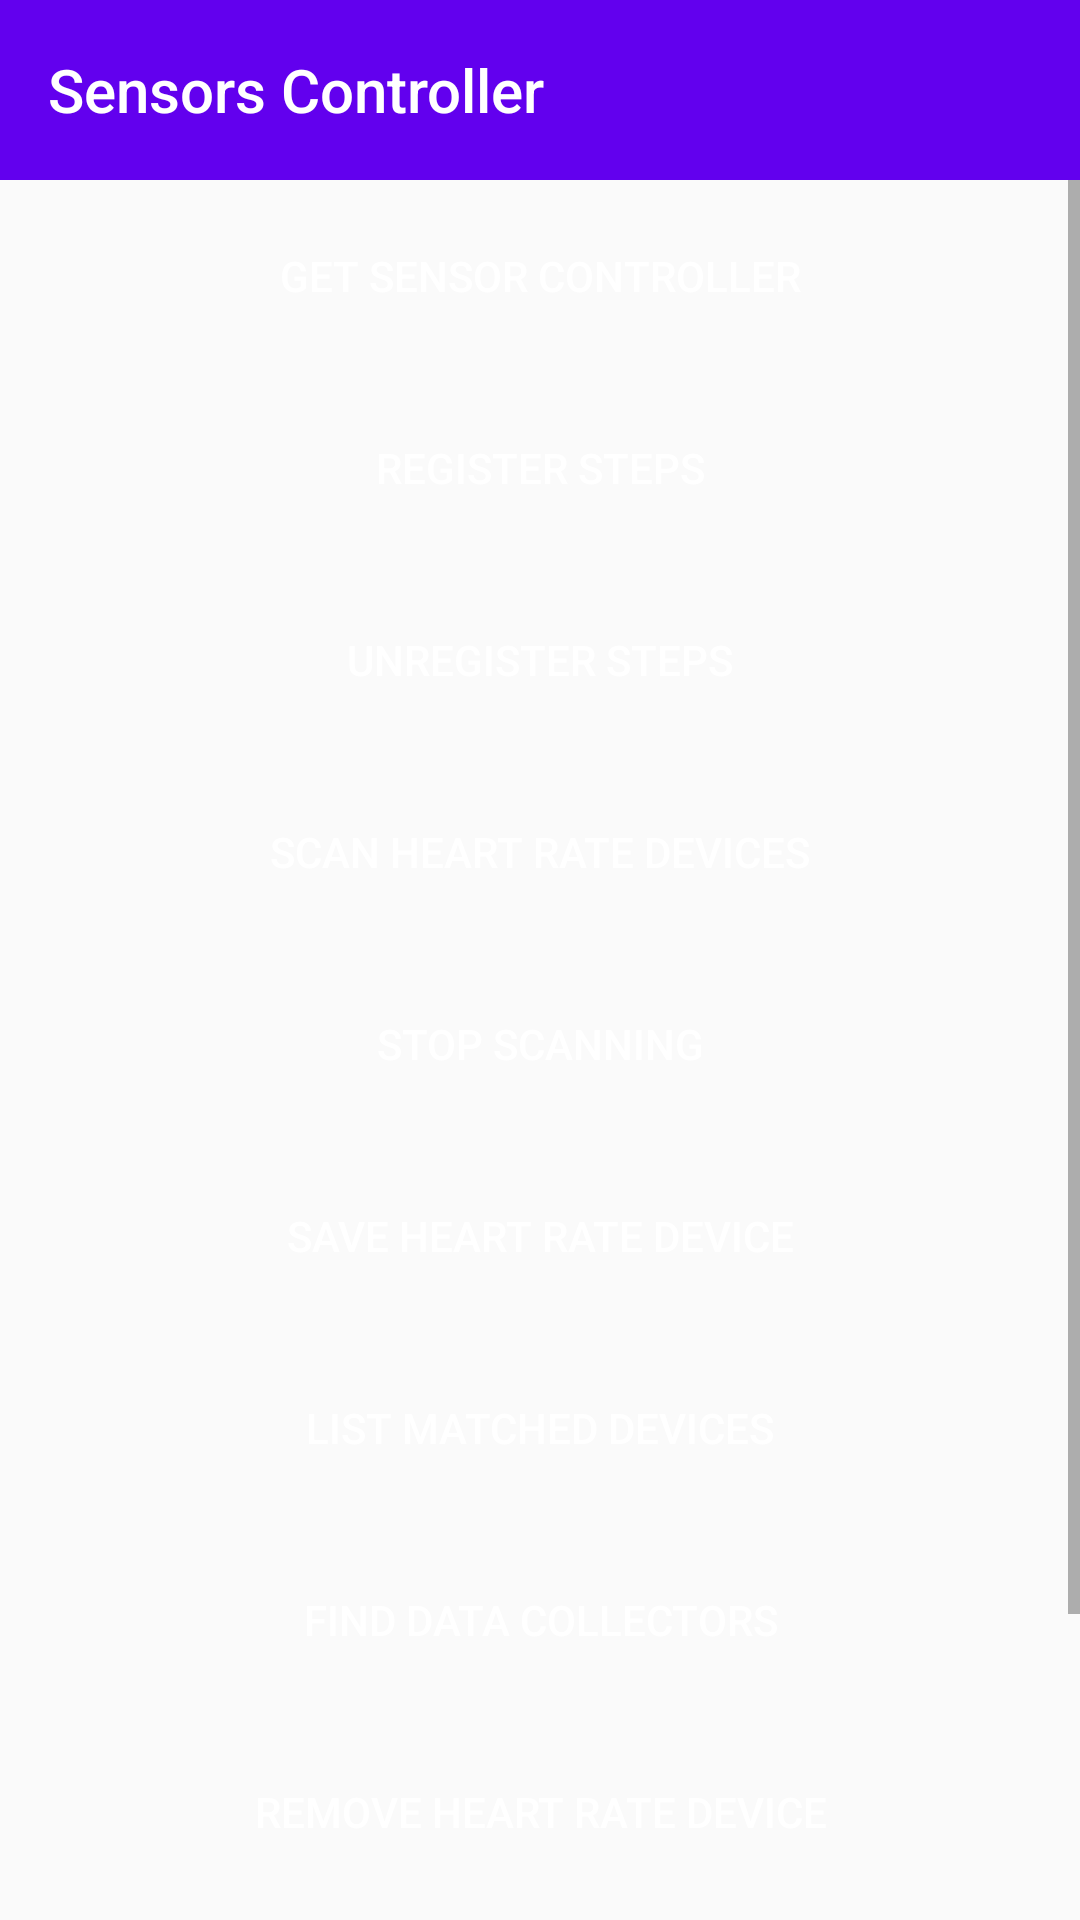

Write the Android layout XML for this screen, with the resource values it uses.
<!-- AndroidManifest.xml: activity theme AppTheme.NoActionBar -->
<!-- res/layout/activity_sensor_controller.xml -->
<?xml version="1.0" encoding="utf-8"?>
<androidx.constraintlayout.widget.ConstraintLayout
    xmlns:android="http://schemas.android.com/apk/res/android"
    xmlns:app="http://schemas.android.com/apk/res-auto"
    android:layout_width="match_parent"
    android:layout_height="match_parent"
    android:clickable="true"
    android:focusableInTouchMode="true" >

    <LinearLayout
        android:layout_width="match_parent"
        android:layout_height="match_parent"
        android:focusable="true"
        android:focusableInTouchMode="true"
        android:orientation="vertical">

        <androidx.appcompat.widget.Toolbar
            android:id="@+id/toolbar"
            android:layout_width="match_parent"
            android:layout_height="60dp"
            android:background="@color/colorPrimary"
            app:title="@string/sensors_controller"
            app:titleTextColor="@color/white"
            app:theme="@style/ToolbarTheme"/>

        <ScrollView
            android:layout_width="match_parent"
            android:layout_height="match_parent" >

            <LinearLayout
                android:layout_width="match_parent"
                android:layout_height="match_parent"
                android:paddingLeft="20dp"
                android:paddingRight="20dp"
                android:orientation="vertical"
                android:gravity="center">

                <androidx.appcompat.widget.AppCompatButton
                    android:id="@+id/getSensorController"
                    android:layout_width="match_parent"
                    android:layout_height="wrap_content"
                    android:layout_marginTop="8dp"
                    android:layout_marginBottom="8dp"
                    android:text="@string/get_sensor_controller"
                    android:textColor="@android:color/white"
                    android:gravity="center_vertical|center_horizontal"
                    style="?android:attr/borderlessButtonStyle"
                    android:background="@drawable/update_button_bg"/>

                <androidx.appcompat.widget.AppCompatButton
                    android:id="@+id/registerSteps"
                    android:layout_width="match_parent"
                    android:layout_height="wrap_content"
                    android:layout_marginTop="8dp"
                    android:layout_marginBottom="8dp"
                    android:text="@string/register_steps"
                    android:textColor="@android:color/white"
                    android:gravity="center_vertical|center_horizontal"
                    style="?android:attr/borderlessButtonStyle"
                    android:background="@drawable/update_button_bg"/>

                <androidx.appcompat.widget.AppCompatButton
                    android:id="@+id/unregisterSteps"
                    android:layout_width="match_parent"
                    android:layout_height="wrap_content"
                    android:layout_marginTop="8dp"
                    android:layout_marginBottom="8dp"
                    android:text="@string/unregister_steps"
                    android:textColor="@android:color/white"
                    android:gravity="center_vertical|center_horizontal"
                    style="?android:attr/borderlessButtonStyle"
                    android:background="@drawable/update_button_bg"/>

                <androidx.appcompat.widget.AppCompatButton
                    android:id="@+id/scanHeartRateDevices"
                    android:layout_width="match_parent"
                    android:layout_height="wrap_content"
                    android:layout_marginTop="8dp"
                    android:layout_marginBottom="8dp"
                    android:text="@string/scan_heart_rate_devices"
                    android:textColor="@android:color/white"
                    android:gravity="center_vertical|center_horizontal"
                    style="?android:attr/borderlessButtonStyle"
                    android:background="@drawable/update_button_bg"/>

                <androidx.appcompat.widget.AppCompatButton
                    android:id="@+id/stopScanning"
                    android:layout_width="match_parent"
                    android:layout_height="wrap_content"
                    android:layout_marginTop="8dp"
                    android:layout_marginBottom="8dp"
                    android:text="@string/stop_scanning"
                    android:textColor="@android:color/white"
                    android:gravity="center_vertical|center_horizontal"
                    style="?android:attr/borderlessButtonStyle"
                    android:background="@drawable/update_button_bg"/>

                <androidx.appcompat.widget.AppCompatButton
                    android:id="@+id/saveHeartRateDevice"
                    android:layout_width="match_parent"
                    android:layout_height="wrap_content"
                    android:layout_marginTop="8dp"
                    android:layout_marginBottom="8dp"
                    android:text="@string/save_heart_rate_device"
                    android:textColor="@android:color/white"
                    android:gravity="center_vertical|center_horizontal"
                    style="?android:attr/borderlessButtonStyle"
                    android:background="@drawable/update_button_bg"/>

                <androidx.appcompat.widget.AppCompatButton
                    android:id="@+id/listMatchedDevices"
                    android:layout_width="match_parent"
                    android:layout_height="wrap_content"
                    android:layout_marginTop="8dp"
                    android:layout_marginBottom="8dp"
                    android:text="@string/list_matched_devices"
                    android:textColor="@android:color/white"
                    android:gravity="center_vertical|center_horizontal"
                    style="?android:attr/borderlessButtonStyle"
                    android:background="@drawable/update_button_bg"/>

                <androidx.appcompat.widget.AppCompatButton
                    android:id="@+id/findDataCollectors"
                    android:layout_width="match_parent"
                    android:layout_height="wrap_content"
                    android:layout_marginTop="8dp"
                    android:layout_marginBottom="8dp"
                    android:text="@string/find_data_collectors"
                    android:textColor="@android:color/white"
                    android:gravity="center_vertical|center_horizontal"
                    style="?android:attr/borderlessButtonStyle"
                    android:background="@drawable/update_button_bg"/>

                <androidx.appcompat.widget.AppCompatButton
                    android:id="@+id/removeHeartRateDevice"
                    android:layout_width="match_parent"
                    android:layout_height="wrap_content"
                    android:layout_marginTop="8dp"
                    android:layout_marginBottom="8dp"
                    android:text="@string/remove_heart_rate_device"
                    android:textColor="@android:color/white"
                    android:gravity="center_vertical|center_horizontal"
                    style="?android:attr/borderlessButtonStyle"
                    android:background="@drawable/update_button_bg"/>

                <androidx.appcompat.widget.AppCompatButton
                    android:id="@+id/registerHeartRate"
                    android:layout_width="match_parent"
                    android:layout_height="wrap_content"
                    android:layout_marginTop="8dp"
                    android:layout_marginBottom="8dp"
                    android:text="@string/register_heart_rate"
                    android:textColor="@android:color/white"
                    android:gravity="center_vertical|center_horizontal"
                    style="?android:attr/borderlessButtonStyle"
                    android:background="@drawable/update_button_bg"/>

                <androidx.appcompat.widget.AppCompatButton
                    android:id="@+id/unregisterHeartRate"
                    android:layout_width="match_parent"
                    android:layout_height="wrap_content"
                    android:layout_marginTop="8dp"
                    android:layout_marginBottom="8dp"
                    android:text="@string/unregister_heart_rate"
                    android:textColor="@android:color/white"
                    android:gravity="center_vertical|center_horizontal"
                    style="?android:attr/borderlessButtonStyle"
                    android:background="@drawable/update_button_bg"/>

            </LinearLayout>

        </ScrollView>

    </LinearLayout>

</androidx.constraintlayout.widget.ConstraintLayout>
<!-- resources referenced by this layout -->
<resources>
  <color name="colorPrimary">#6200EE</color>
  <color name="white">#ffffff</color>
  <string name="find_data_collectors">Find Data Collectors</string>
  <string name="get_sensor_controller">Get Sensor Controller</string>
  <string name="list_matched_devices">List Matched Devices</string>
  <string name="register_heart_rate">Register Heart Rate</string>
  <string name="register_steps">Register Steps</string>
  <string name="remove_heart_rate_device">Remove Heart Rate Device</string>
  <string name="save_heart_rate_device">Save Heart Rate Device</string>
  <string name="scan_heart_rate_devices">Scan Heart Rate Devices</string>
  <string name="sensors_controller">Sensors Controller</string>
  <string name="stop_scanning">Stop Scanning</string>
  <string name="unregister_heart_rate">Unregister Heart Rate</string>
  <string name="unregister_steps">Unregister Steps</string>
  <style name="ToolbarTheme" parent="@style/ThemeOverlay.AppCompat.ActionBar">
          
          <item name="colorControlNormal">@color/white</item>
      </style>
  <style name="AppTheme.NoActionBar">
          <item name="windowNoTitle">true</item>
          <item name="windowActionBar">false</item>
          <item name="android:windowFullscreen">true</item>
          <item name="android:windowContentOverlay">@null</item>
      </style>
</resources>
